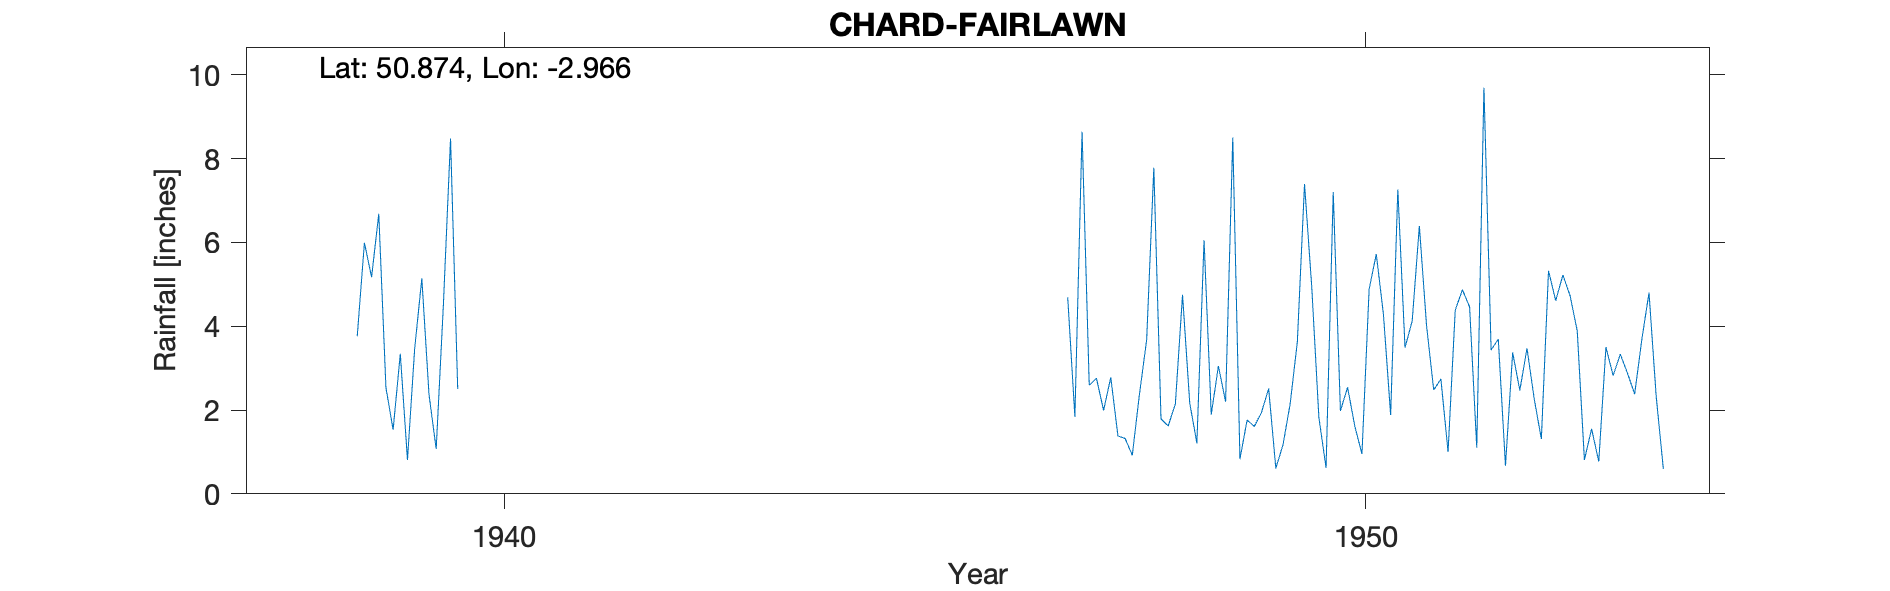

Values plotted in this chart, from the file beside it:
CHARD-FAIRLAWN, , , , , , , , , , , , , , , , , , , , , , , 
Grid ref, ST321087, Long, -2.966, Lat, 50.87, Elevation, 374, ft, , , , , , , , , , , , , , , 
Station no, 2050/4, , , , , , , , , , , , , , , , , , , , , , 
, 1931, 1932, 1933, 1934, 1935, 1936, 1937, 1938, 1939, 1940, 1941, 1942, 1943, 1944, 1945, 1946, 1947, 1948, 1949, 1950, 1951, 1952, 1953
January, , , , , , , , , 6.68, , , , , , , , 4.69, 7.78, 0.83, 0.62, 4.12, 3.69, 0.81
February, , , , , , , , , 2.53, , , , , , , , 1.84, 1.79, 1.76, 7.2, 6.39, 0.67, 1.55
March, , , , , , , , , 1.53, , , , , , , , 8.64, 1.62, 1.61, 1.98, 4.02, 3.37, 0.77
April, , , , , , , , , 3.34, , , , , , , , 2.59, 2.14, 1.94, 2.54, 2.48, 2.47, 3.5
May, , , , , , , , , 0.81, , , , , , , , 2.76, 4.75, 2.51, 1.62, 2.74, 3.47, 2.82
June, , , , , , , , , 3.46, , , , , , , , 1.99, 2.17, 0.61, 0.95, 1, 2.27, 3.33
July, , , , , , , , , 5.14, , , , , , , , 2.78, 1.21, 1.17, 4.88, 4.38, 1.31, 2.88
August, , , , , , , , , 2.37, , , , , , , , 1.38, 6.05, 2.15, 5.72, 4.87, 5.32, 2.38
September, , , , , , , , , 1.07, , , , , , , , 1.32, 1.89, 3.63, 4.27, 4.46, 4.61, 3.68
October, , , , , , , , 3.76, 4.49, , , , , , , , 0.92, 3.05, 7.39, 1.88, 1.1, 5.22, 4.8
November, , , , , , , , 5.99, 8.48, , , , , , , , 2.38, 2.2, 4.95, 7.26, 9.69, 4.73, 2.33
December, , , , , , , , 5.17, 2.5, , , , , , , , 3.67, 8.5, 1.82, 3.49, 3.43, 3.89, 0.59
Total, , , , , , , , , 42.4, , , , , , , , 34.96, 43.15, 30.37, 42.41, 48.68, 41.02, 29.44
Fairlawn Set back off Combe St, , , , , , , , , , , , , , , , , , , , , , , 
1940 Station suspended for war, , , , , , , , , , , , , , , , , , , , , , , 
Elevation on sheet is 374ft, , , , , , , , , , , , , , , , , , , , , , , 
